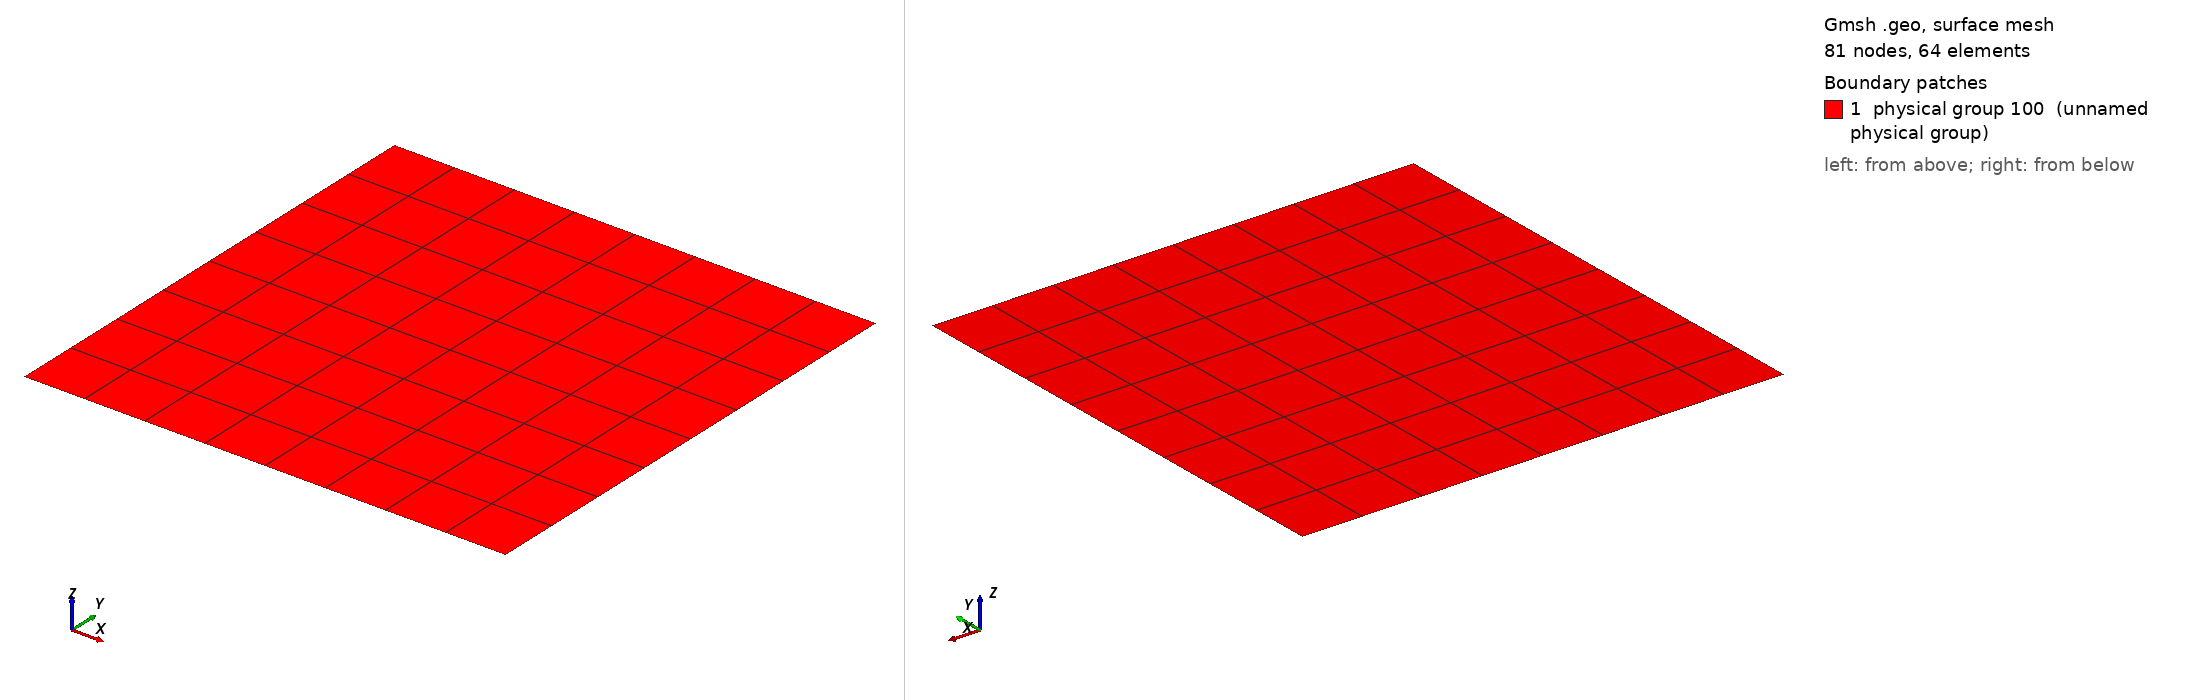

Gmsh geometry script, surface-meshed: 81 nodes, 64 surface elements. Boundary patches (legend numbers): 1 physical group 100 (unnamed physical group). Left view from above one corner, right view from below the opposite corner. Legend entries are the model's physical surfaces. The drawing asked Gmsh for element sizes between 1% and 20% of the model's largest extent; the script's own settings can give other sizes.

=== couette.geo (drawn) ===
/*********************************************************************
 * GMSH geometry file for couette flow
 *
 * cjbuaa Dec, 29 2014
 *********************************************************************/
//define geometry
 
 
lc = 0.2;
 
Point(1) = { 0.0, 0.0, 0.0, lc};
Point(2) = { 1.0, 0.0, 0.0, lc};
Point(3) = { 1.0,  1.0, 0.0, lc};
Point(4) = {0.0,  1.0, 0.0, lc};
 
Line(5) = {1,2}; Transfinite Line {5} = 9;
Line(6) = {2,3}; Transfinite Line {6} = 9;
Line(7) = {3,4}; Transfinite Line {7} = 9;
Line(8) = {4,1}; Transfinite Line {8} = 9;
 
Line Loop(1) = {5,6,7,8};
Ruled Surface(1) = {1};
Transfinite Surface{1};
Recombine Surface(1);
 
 //Mesh.Color.Triangles{160} 
Physical Line(01) = {5};
Physical Line(04) = {6};
Physical Line(02) = {7};
Physical Line(03) = {8};
Physical Surface(100) = {1};
